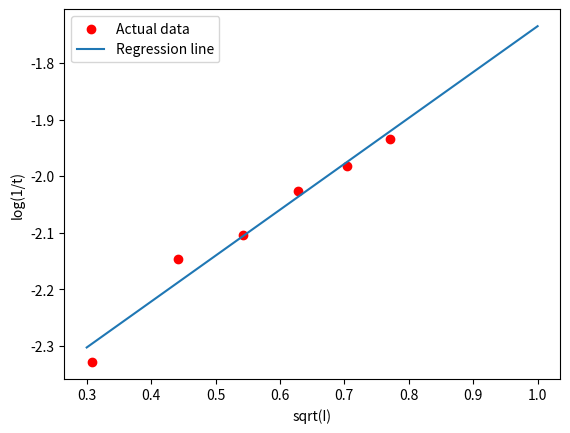

Python code for this plot:
#!/usr/bin/env python
# coding: utf-8

# In[1]:


import numpy as np
import pandas as pd
import matplotlib.pyplot as plt


# In[6]:


# log(1/t) = D + 1.018 * z1 * z2 * sqrt(I)
# I = E Ci Zi**2

t = np.array([213, 140, 127, 106, 96, 86])
n = np.arange(1, 7)

I_base = 0.002 * (1 + 2**2) + 0.04 * (1 + 1) + 0.02 * (1 + 2**2)
I = (I_base + np.array([0., 0.2, 0.4, 0.6, 0.8, 1.])) / 2

sqrt_I = np.sqrt(I)

i_t = 1 / t
log_i_t = np.log10(i_t)

d = {
    'n': n,
    'I': I,
    'sqrt_I': sqrt_I,
    't': t,
    '1/t': i_t,
    'log(1/t)': log_i_t,
}

df = pd.DataFrame(d)
df.set_index('n', inplace=True)
df


# In[7]:


from scipy.stats import linregress
line = linregress(sqrt_I, log_i_t)
slope, b = line[0], line[1]
f = lambda x: slope * x + b


# In[10]:


plt.scatter(sqrt_I, log_i_t, label='Actual data', c='r')

x = np.linspace(0.3, 1., 100)
plt.plot(x, f(x), label='Regression line')
plt.xlabel('sqrt(I)')
plt.ylabel('log(1/t)')
plt.legend()
plt.show()


# In[11]:


z1z2 = slope / 1.018

print(f'slope = {slope: .4}')
print(f'z1z2 = {z1z2: .4}')


# In[ ]:




